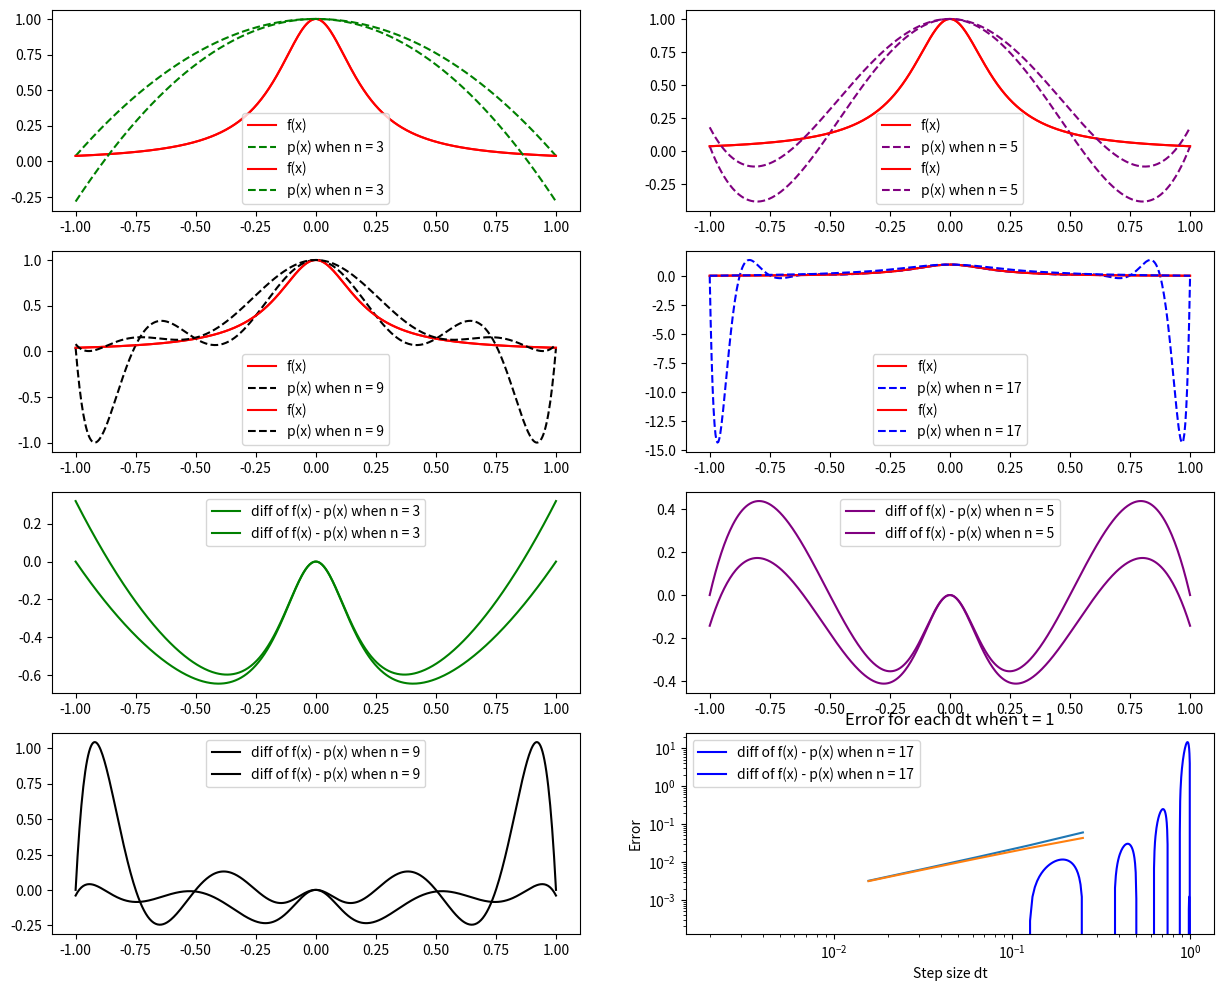

Generate this figure with matplotlib:
#!/usr/bin/env python
# coding: utf-8

# # Lab01: Initial Value Problems
# Due date: 11:59pm September 13, 2019<br>
# [redacted]

# # Introduction 

# This lab covers Newton's method, Lagrange interpolation and forward and backward Euler.

# # Newton's Method

# Create a function *Newtons_Method* to find the root(s) of a function *f(x)*. Start from an initial guess *x0*, to successively better the approximation of the root. If *f(x)* has continuous derivatives, Newton's method will converge to x<sup>*</sup> if our initial guess is reasonable.

# \begin{equation*}
# x_{k+1} = x_k - \frac{f(x_k)}{f^{'}(x_k)}
# \end{equation*}

# ## Code Deliverable 

# In[1]:


import numpy as np
import pandas as pd 

def newtons_method(maxIter, tol, f, f_prime, x0):
    """
    Implementation of Newton's Method
    Input: 
        maxIter - maximum number of iterations
        tol - telerance used for stopping criteria 
        f - the function handle for the function f(x)
        f_prime - the function handle for the function's derivative
        x0 - the initial point 
    Output: 
        x1 - approximations 
        iter1 - number of iterations 
    """
    #begin counting iterations 
    iter1 = 0
    
    #Tabular format (commented out for backward euler)
    print("Results:\n\nIter: Approx: |x_k -1|:\n")
    
    #iterate while the iteration counter is less than your iteration cap and 
    #the function value is not close to 0
    while (iter1 < maxIter and abs(f(x0)) > tol):
        
        #Newton's method definition 
        x1 = x0 - f(x0)/f_prime(x0)
        
        #update counter 
        iter1 += 1
        
        #disrupt loop if error is less than your tolerance 
        if (abs(x1 - x0) < tol):
            break
        #update position
        else:
            x0 = x1
        #print out tabular format of results (Commented out for backward euler)
        print(iter1, "  | ", '{:.4f}'.format(round(x1,4)), 
              ' | {:.4E}'.format(abs(x1-1)))
        
    return x1, iter1


# ## Code Check

# In[2]:


#define lambda functions for f and f_prime 
f = lambda x: x**2 - 1
f_prime = lambda x: 2*x

#call newtowns_method function 
approx, iteration = newtons_method(6, 1.0*10**-8, f, f_prime, 2)


# # Lagrange Interpolation

# Create a function *lagrange_interp* to find the value of the Lagrange Interpolation polynomial evaluated at a point *x*. We define the Lagrange interpolation polynomial

# \begin{equation*}
# p(x): = \sum_{i=1}^n y_i L_i (x)
# \end{equation*}

# The Lagrange polynomials are defined as 

# \begin{equation*}
# L_i (x) := \prod_{j=0, j\neq1} \frac{x - x_j}{x_i - x_j}
# \end{equation*}

# ## Code Deliverable

# In[4]:


#import external modules
import numpy as np

def lagrange_interp(x, xvals, yvals):
    """
    Input:
        x - interpolation points. All four values are set to one 
        variable and indexed at function call
        xvals - target points equispaced using linspace(-1, 1, 500)
        yvals - function values evaluated at the interpolation points
    Output: 
        y - the value of the Lagrange interpolation polynomial 
        evaluated at the point x
    """
    #get the length of the interpolation points
    # this variable will be used to assign the limit of iteration 
    n = len(x)
    
    #call basis function to calculate vector of lagrange polynomials 
    lagrange_poly = lagrange_basis(x, xvals)
    
    #assign y to 0
    y = 0
    
    #iterate
    for i in range(n):
        #calculate the sum of element wise multiplication of the function values
        #yvals and basis vector created by lagrange_basis
        y += yvals[i] * lagrange_poly[i]
    return y 

def lagrange_basis(x, xvals):
    """
    Input: 
        x - interpolation points. All four values are set to one variable 
        and indexed at function call
        xvals - target points equispaced using linspace(-1, 1, 500)
    Output:
        y - returns a vector of lagrange polynomials evaluated at the target point x
    """
    #get the length of the interpolation points
    # this variable will be used to assign the limit of iteration 
    n = len(x)
    
    #preallocate y variable with 500 1's
    y = np.ones(n)
    
    for i in range(n):
        for j in range(n):
            #constraint to prevent i = j
            if i != j:
                #calculate lagrange polynomials evaluated at the target point
                #*= to find product 
                y[i] *= (xvals - x[j]) / (x[i] - x[j])
    return y 


# ### Runge Phenomenon

# \begin{equation*}
# f(x) = \frac{1}{1 + 25x^2} \> \> \> x[-1,1]
# \end{equation*}

# Evaluate the interpolant of f(x) at a set of target points. We use 500 equispaced points in [-1, 1] for the target points. Using n = 3, 5, 9, 17, plot p(x) and f(x) on the same plot for each n. Also plot the differences of f(x) and p(x) for each case.

# In[5]:


#import external modules
import matplotlib.pyplot as plt 
get_ipython().run_line_magic('matplotlib', 'inline')

#runge function 
runge = lambda x: 1/(1 + 25*x**2)

#500 equispaced target points in [-1, 1]
xvals = np.linspace(-1, 1, 500)

#interpolation points using list comprehension for code redundency. 
x = [np.linspace(-1, 1, q) for q in [3, 5, 9, 17]]

#initialize polynomials with size 500
p1 = np.zeros(500)
p2 = np.zeros(500)
p3 = np.zeros(500)
p4 = np.zeros(500)

#call function lagrange_interp using list comprehension
#x[1..4] is interpolation points indexed at different n values 
#xvals[i] is iterating through the length of p(s) (500) to be used 
#in lagrange_basis to subtract from x[j]
#runge(x[1..4]) calls the runge function evaluated at each set of interpolation points
p1 = [lagrange_interp(x[0], xvals[i], runge(x[0])) for i in range(len(p1))]
p2 = [lagrange_interp(x[1], xvals[i], runge(x[1])) for i in range(len(p2))]
p3 = [lagrange_interp(x[2], xvals[i], runge(x[2])) for i in range(len(p3))]
p4 = [lagrange_interp(x[3], xvals[i], runge(x[3])) for i in range(len(p4))]

#Calculate differences of f(x) and p(x) for each case
diff1 = runge(xvals) - p1
diff2 = runge(xvals) - p2
diff3 = runge(xvals) - p3
diff4 = runge(xvals) - p4

#plotting (find better way to limit repeated code)
plt.figure(1, figsize=(15, 12))
plt.subplot(4,2,1)
plt.plot(xvals, runge(xvals), color='red', label='f(x)')
plt.plot(xvals, p1, color='green', linestyle='dashed', label='p(x) when n = 3')
plt.legend()

plt.subplot(4,2,2)
plt.plot(xvals, runge(xvals), color='red', label='f(x)')
plt.plot(xvals, p2, color='purple', linestyle='dashed', label='p(x) when n = 5')
plt.legend()

plt.subplot(4,2,3)
plt.plot(xvals, runge(xvals), color='red', label='f(x)')
plt.plot(xvals, p3, color='black', linestyle='dashed', label='p(x) when n = 9')
plt.legend()

plt.subplot(4,2,4)
plt.plot(xvals, runge(xvals), color='red', label='f(x)')
plt.plot(xvals, p4, color='blue', linestyle='dashed', label='p(x) when n = 17')
plt.legend()

plt.subplot(4,2,5)
plt.plot(xvals, diff1, color='green', label='diff of f(x) - p(x) when n = 3')
plt.legend()

plt.subplot(4,2,6)
plt.plot(xvals, diff2, color='purple', label='diff of f(x) - p(x) when n = 5')
plt.legend()

plt.subplot(4,2,7)
plt.plot(xvals, diff3, color='black', label='diff of f(x) - p(x) when n = 9')
plt.legend()

plt.subplot(4,2,8)
plt.plot(xvals, diff4, color='blue', label='diff of f(x) - p(x) when n = 17')
plt.legend()


# #### Runge Phenomenon Results 

# For the first four plots the discrete solutions of p(x) at dt = 1/4, 1/8, 1/16, 1/32, 1/64 are plotted and represented with a dotted line. The solid curve in red is the exact solution f(x) (Runge function) evaluated at target points *xvals*. From these figures, the discrete approximations appear to be approaching the exact solution as dt decreases. At n = 17 (graph 4) we can see that the interpolating polynomial does a particularly poor job of interpolating near the endpoints of the interval [-1,1]. Although the interpolating polynomial is doing a better job of fitting the original function in the middle, the interpolant it is oscillating at the edges, which causes the error to increase without bound when the degree of the polynomial is increased. This is known as Runge's Phenomenon, this occurs when the magnitude of the n-th order derivatives of the particular function grows quickly when n increases and if the interpolation points are equispaced. To combat this problem, we can use points that are distributed more densely towards the edges of the interval to minimize the oscillation. These points are called Chebyshev points, its implementation will be shown in the next couple of sections.

# ### Chebyshev Points

# In[6]:


#import external modules
import matplotlib.pyplot as plt 
get_ipython().run_line_magic('matplotlib', 'inline')

#Grab all values for n 
n = [len(x[i]) for i in range(len(x))]

#evaluate Chebyshev point 
c1 = [np.cos(np.pi * (2 * k - 1) / (2 * n[0])) for k in range(1, n[0]+1)]
c2 = [np.cos(np.pi * (2 * k - 1) / (2 * n[1])) for k in range(1, n[1]+1)]
c3 = [np.cos(np.pi * (2 * k - 1) / (2 * n[2])) for k in range(1, n[2]+1)]
c4 = [np.cos(np.pi * (2 * k - 1) / (2 * n[3])) for k in range(1, n[3]+1)]

#call function lagrange_interp using list comprehension
#c1..4 is interpolation points indexed at different n values 
#xvals[i] is iterating through the length of p(s) (500) to be used in 
#lagrange_basis to subtract from x[j]
#runge(x[1..4]) calls the runge function evaluated at each set of interpolation points
cc1 = [lagrange_interp(c1, xvals[i], runge(x[0])) for i in range(len(p4))]
cc2 = [lagrange_interp(c2, xvals[i], runge(x[1])) for i in range(len(p4))]
cc3 = [lagrange_interp(c3, xvals[i], runge(x[2])) for i in range(len(p4))]
cc4 = [lagrange_interp(c4, xvals[i], runge(x[3])) for i in range(len(p4))]

#Calculate differences of f(x) and p(x) for each case
cdiff1 = runge(xvals) - cc1
cdiff2 = runge(xvals) - cc2
cdiff3 = runge(xvals) - cc3
cdiff4 = runge(xvals) - cc4

#plotting (find better way to limit repeated code)
plt.figure(1, figsize=(15, 12))
plt.subplot(4,2,1)
plt.plot(xvals, runge(xvals), color='red', label='f(x)')
plt.plot(xvals, cc1, color='green', linestyle='dashed', label='p(x) when n = 3')
plt.legend()

plt.subplot(4,2,2)
plt.plot(xvals, runge(xvals), color='red', label='f(x)')
plt.plot(xvals, cc2, color='purple', linestyle='dashed', label='p(x) when n = 5')
plt.legend()

plt.subplot(4,2,3)
plt.plot(xvals, runge(xvals), color='red', label='f(x)')
plt.plot(xvals, cc3, color='black', linestyle='dashed', label='p(x) when n = 9')
plt.legend()

plt.subplot(4,2,4)
plt.plot(xvals, runge(xvals), color='red', label='f(x)')
plt.plot(xvals, cc4, color='blue', linestyle='dashed', label='p(x) when n = 17')
plt.legend()

plt.subplot(4,2,5)
plt.plot(xvals, cdiff1, color='green', label='diff of f(x) - p(x) when n = 3')
plt.legend()

plt.subplot(4,2,6)
plt.plot(xvals, cdiff2, color='purple', label='diff of f(x) - p(x) when n = 5')
plt.legend()

plt.subplot(4,2,7)
plt.plot(xvals, cdiff3, color='black', label='diff of f(x) - p(x) when n = 9')
plt.legend()

plt.subplot(4,2,8)
plt.plot(xvals, cdiff4, color='blue', label='diff of f(x) - p(x) when n = 17')
plt.legend()


# #### Chebychev Results

# For the smooth function given, interpolating at more points does improve the fit when interpolating at *n* Chebyshev points. As I interpolate at the Chebyshev points of higher and higher degree (n=17), the interpolants converge to the function being interpolated. When n = 17 p(x) fits best and can be confirmed by last difference error plot. Overall, when using equispaces points, Chebychev interpolation points fit the original function more percisely.

# # Euler Methods

# ## Forward Euler

# Create a function, *Forward_Euler* to find an approximate solution *Y<sup>n</sup>*, at discrete time steps. The forward, or explicit, Euler method is:

# \begin{equation*}
# Y^{n+1} := Y^n + dtf(Y^n, t^n)
# \end{equation*}

# ### Code Deliverable

# In[7]:


#import external modules
import numpy as np
import matplotlib.pyplot as plt
get_ipython().run_line_magic('matplotlib', 'inline')

# def forward_euler(y0, t0, tf, dt, f):
def forward_euler(f, t, y0, dt):
    """
    Implementation of the Forward Euler method 
    y[i+1] = y[i] + h * f(x[i], y[i]) where f(x[i], y[i]) is the differntial 
    equation evaluated at x[i] and y[i]
    Input:
        f - function f(y,t)
        t - data structure is a numpy array with t[0] initial time 
        and t[-1] final time
        y0 - data structure is a numpy array with initial value 1.0
        dt - data structure is a numpy array time step
    Output:
        x - vector of time steps 
        y - vector of approximate solutions
    """
    #Initialize error vector
    err = []
    
    #print tabulated results 
    print("Results:\n\ndt\tapprox\t\terror\n")
    
    #iterate through eatch delta t 
    for h in dt:
        
        #return evenly spaced values between 0.0 and 1.0+h with itervals of h
        #this creates time intervals  
        x = np.arange(t[0], t[-1]+h, h)
        
        #initialize y by returning a numpy array with shape 101, filled with zeros 
        #this preallocation is necessary for time reasons and to add values into array
        y = np.zeros(len(x+1))
        
        #assign time at position 0 to starting time (0.0) and set 
        #approximation at time step 0 = 1.0 which is 
        #the initial value given 
        x[0], y[0] = t[0] ,y0
        
        #apply Euler's method 
        for i in range(1, len(x)):
            y[i] = y[i-1] + h * f(x[i - 1], y[i - 1])
        
        #calculate error and append values for each h to err list
        e = [np.abs(y[-1] - exact(x[-1]))]
        err.append(e)
        
        #Print tabulated results 
        print('{:.4f}'.format(round(h,4)), '|', 
              '{:.4f}'.format(round(y[-1],6)), '|' , err[-1])
        
    #Plot log log plot 
    plt.loglog(dt, err)
    plt.title("Error for each dt when t = 1")
    plt.xlabel('Step size dt')
    plt.ylabel("Error")
    
    #return time (x) and approximations (y)
    return x, y, err


# ### Exponential Problem

# Applied forward Euler to the IVP

# \begin{equation*}
# y^{(t)} = -ty(t), \> \> \> y(0) = 1
# \end{equation*}

# This IVP has the exact solution 

# \begin{equation*}
# y^{(t)} = e^{\frac{-t^2}{2}} \> \> \> for\> \> \>
# 0 \leq t \leq 1
# \end{equation*}

# In[8]:


#import external modules 
import numpy as np

#define f and xact lambda functions
f = lambda x, y: -(x*y)
exact = lambda x: np.exp((-x**2)/2)

# initial values 
#list comprehension to create dt values [1/4, 1/8, 1/16, 1/32, 1/64]
dt = np.asarray([1/(2**x) for x in range(2,7)])

#initialize t(start) and t(final) can index them as start (t[0]) final (t[-1])
t = np.array([0.0, 1.0])

#IVP initial value y(0) = 1
y0 = np.array([1.0])

#call function forward_euler
ts, ys, err = forward_euler(f, t, y0, dt)

#calculate the slope of the log log plot
m = (np.log(0.003192141757434319/0.006451437944548166))/(np.log(0.0156/0.0312))
print("\nSlope of the log log plot ", round(m,6))


# We observe that, as we expected, the points fall on a straight line. The slope of the line gives the convergence rate and can be determined by a visual inspection as well as calculating the slope of the log log plot. Using the formaula shown below we can determine the rate of convergence.  

# \begin{equation*}
# m = \frac{\log{(\frac{error[-1])}{error[-2]}})}{\log{(\frac{dt[-1])}{dt[-2]}})}
# \end{equation*}

# The calculated slope is m = 1.015096 which suggests that the rate of convergence is linear of order O(h).

# ## Backward Euler

# A simple variation of the forward Euler method is the backward (implicit) Euler method. Starting from y<sup>0</sup> = y(t<sub>0</sub>), we get {Y<sup>n</sup>} from 

# \begin{equation*}
# Y^{n+1} := Y^n + dtf(Y^{n+1}, t^{n+1})
# \end{equation*}

# Applying backward Euler on the IVP from section 4.3, you have

# \begin{equation*}
# Y^{n+1} := Y^n + dt(-t^{n+1}Y^{n+1})
# \end{equation*}

# Rearranging for Y<sup>n+1</sup> you get

# \begin{equation*}
# Y^{n+1} := \frac{Y^n}{1+dt*t^{n+1}}
# \end{equation*}

# ### Code Deliverable

# In[9]:


#import external modules 
import numpy as np
import matplotlib.pyplot as plt
get_ipython().run_line_magic('matplotlib', 'inline')

#Psudocode of Backward Euler 
def backward_euler(y0, t, dt, f, fdy):
    
    #Initialize error vector
    err = []
    
    #print tabulated results 
    print("Results:\n\ndt\tapprox\t\terror\n")
    
    #iterate through eatch delta t 
    for h in dt:
        
        #return evenly spaced values between 0.0 and 1.0+h with itervals of h
        #this creates time intervals  
        T = np.arange(t[0], t[-1]+h, h)
        
        #initialize y by returning a numpy array with shape 101, filled with zeros 
        #this preallocation is necessary for time reasons and to add values into array
        Y = np.zeros(len(T))
        
        #assign time at position 0 to starting time (0.0) 
        #and set approximation at time step 0 = 1.0 which 
        #is the initial value given 
        T[0], Y[0] = t[0] ,y0
        
        #apply Euler's method 
        for i in range(1, len(T)):

            Y[i] = backward_euler_step(Y[i-1], T[i], h, f, fdy)
            
        #calculate error and append values for each h to err list
        e = [np.abs(Y[-1] - exact(T[-1]))]
        err.append(e)
        
        #Print tabulated results 
        print('{:.4f}'.format(round(h,4)), '|', 
              '{:.4f}'.format(round(Y[-1],6)), '|' , err[-1])
        
    #Plot log log plot 
    plt.loglog(dt, err)
    plt.title("Error for each dt when t = 1")
    plt.xlabel('Step size dt')
    plt.ylabel("Error")
    
    return Y, T, err

#function for one step of backward euler 
def backward_euler_step(YN, TNext, dt, f, fdy):
    
    #define your maximumiterations and tolerance for newtons_method 
    max_iterations = 1000
    tolerance = 1e-06
    
    #define g and gdy
    g = lambda y: y-YN-dt*f(y, TNext)
    gdy = lambda y: 1-dt*fdy(y, TNext)
    
    y_next, iteration = newtons_method(max_iterations, tolerance, g, gdy, YN)
    
    return y_next


# ### Exponential Problem

# In[10]:


#import external modules 
import numpy as np

#define lambda functions for f, fdy, and exact 
f = lambda y, t: -t*y
fdy = lambda y, t: -t
exact = lambda t: np.exp((-t**2)/2)

# initial values 
#list comprehension to create dt values [1/4, 1/8, 1/16, 1/32, 1/64]
dt = np.asarray([1/(2**x) for x in range(2,7)])

#initialize t(start) and t(final) can index them as start (t[0]) final (t[-1])
t = np.array([0.0, 1.0])

#IVP initial value y(0) = 1
y0 = np.array([1.0])

#call function backward_euler
ys, ts, err = backward_euler(y0, t, dt, f, fdy)

#calculate the slope of the log log plot
m = (np.log(0.0031263258522746806/0.006188136937170463))/(np.log(0.0156/0.0312))
print("\nSlope of the log log plot ", round(m,6))


# We observe that, as we expected, the points fall on a straight line. The slope of the line gives the convergence rate and can be determined by a visual inspection as well as calculating the slope of the log log plot. Using the formaula shown below we can determine the rate of convergence.  

# \begin{equation*}
# m = \frac{\log{(\frac{error[-1])}{error[-2]}})}{\log{(\frac{dt[-1])}{dt[-2]}})}
# \end{equation*}

# The calculated slope is m = 0.985037 which suggests that the rate of convergence is linear of order O(h).
